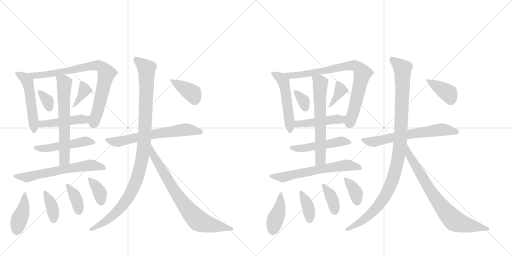
t = 0.00 s
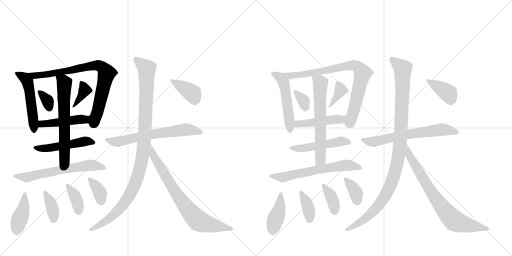
t = 4.37 s
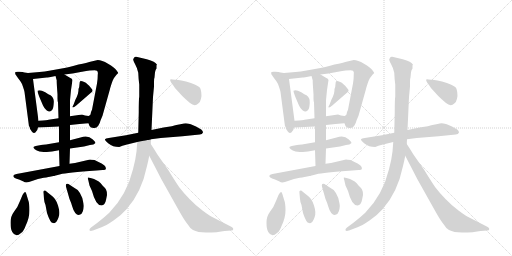
t = 8.74 s
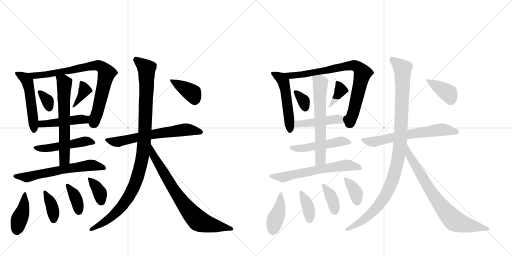
t = 13.11 s
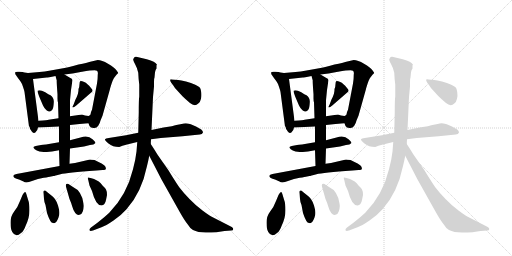
t = 17.48 s
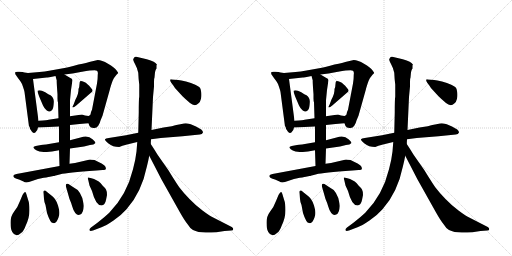
t = 21.85 s

The animated SVG that drew these frames (rendered in a browser with its animation timeline set to each time). Animation: 32 CSS @keyframes rules; one cycle of 21.85 s.

<svg version="1.1" viewBox="0 0 2048 1024" xmlns="http://www.w3.org/2000/svg">
  <g stroke="lightgray" stroke-dasharray="1,1" stroke-width="1" transform="scale(4, 4)">
    <line x1="0" y1="0" x2="256" y2="256"></line>
    <line x1="256" y1="0" x2="0" y2="256"></line>
    <line x1="128" y1="0" x2="128" y2="256"></line>
    <line x1="0" y1="128" x2="256" y2="128"></line>
    <line x1="256" y1="0" x2="512" y2="256"></line>
    <line x1="512" y1="0" x2="256" y2="256"></line>
    <line x1="384" y1="0" x2="384" y2="256"></line>
    <line x1="256" y1="128" x2="512" y2="128"></line>
  </g>
<g transform="scale(1, -1) translate(0, -850)">
   <style type="text/css">
    @keyframes keyframes0 {
      from {
       stroke: black;
       stroke-dashoffset: 511;
       stroke-width: 128;
       }
       62% {
       animation-timing-function: step-end;
       stroke: black;
       stroke-dashoffset: 0;
       stroke-width: 128;
       }
       to {
       stroke: black;
       stroke-width: 1024;
       }
       }
       #make-me-a-hanzi-animation-0 {
         animation: keyframes0 0.665853s both;
         animation-delay: 0.000000s;
         animation-timing-function: linear;
       }
    @keyframes keyframes1 {
      from {
       stroke: black;
       stroke-dashoffset: 788;
       stroke-width: 128;
       }
       72% {
       animation-timing-function: step-end;
       stroke: black;
       stroke-dashoffset: 0;
       stroke-width: 128;
       }
       to {
       stroke: black;
       stroke-width: 1024;
       }
       }
       #make-me-a-hanzi-animation-1 {
         animation: keyframes1 0.891276s both;
         animation-delay: 0.665853s;
         animation-timing-function: linear;
       }
    @keyframes keyframes2 {
      from {
       stroke: black;
       stroke-dashoffset: 337;
       stroke-width: 128;
       }
       52% {
       animation-timing-function: step-end;
       stroke: black;
       stroke-dashoffset: 0;
       stroke-width: 128;
       }
       to {
       stroke: black;
       stroke-width: 1024;
       }
       }
       #make-me-a-hanzi-animation-2 {
         animation: keyframes2 0.524251s both;
         animation-delay: 1.557129s;
         animation-timing-function: linear;
       }
    @keyframes keyframes3 {
      from {
       stroke: black;
       stroke-dashoffset: 367;
       stroke-width: 128;
       }
       54% {
       animation-timing-function: step-end;
       stroke: black;
       stroke-dashoffset: 0;
       stroke-width: 128;
       }
       to {
       stroke: black;
       stroke-width: 1024;
       }
       }
       #make-me-a-hanzi-animation-3 {
         animation: keyframes3 0.548665s both;
         animation-delay: 2.081380s;
         animation-timing-function: linear;
       }
    @keyframes keyframes4 {
      from {
       stroke: black;
       stroke-dashoffset: 451;
       stroke-width: 128;
       }
       59% {
       animation-timing-function: step-end;
       stroke: black;
       stroke-dashoffset: 0;
       stroke-width: 128;
       }
       to {
       stroke: black;
       stroke-width: 1024;
       }
       }
       #make-me-a-hanzi-animation-4 {
         animation: keyframes4 0.617025s both;
         animation-delay: 2.630046s;
         animation-timing-function: linear;
       }
    @keyframes keyframes5 {
      from {
       stroke: black;
       stroke-dashoffset: 495;
       stroke-width: 128;
       }
       62% {
       animation-timing-function: step-end;
       stroke: black;
       stroke-dashoffset: 0;
       stroke-width: 128;
       }
       to {
       stroke: black;
       stroke-width: 1024;
       }
       }
       #make-me-a-hanzi-animation-5 {
         animation: keyframes5 0.652832s both;
         animation-delay: 3.247070s;
         animation-timing-function: linear;
       }
    @keyframes keyframes6 {
      from {
       stroke: black;
       stroke-dashoffset: 623;
       stroke-width: 128;
       }
       67% {
       animation-timing-function: step-end;
       stroke: black;
       stroke-dashoffset: 0;
       stroke-width: 128;
       }
       to {
       stroke: black;
       stroke-width: 1024;
       }
       }
       #make-me-a-hanzi-animation-6 {
         animation: keyframes6 0.756999s both;
         animation-delay: 3.899902s;
         animation-timing-function: linear;
       }
    @keyframes keyframes7 {
      from {
       stroke: black;
       stroke-dashoffset: 616;
       stroke-width: 128;
       }
       67% {
       animation-timing-function: step-end;
       stroke: black;
       stroke-dashoffset: 0;
       stroke-width: 128;
       }
       to {
       stroke: black;
       stroke-width: 1024;
       }
       }
       #make-me-a-hanzi-animation-7 {
         animation: keyframes7 0.751302s both;
         animation-delay: 4.656901s;
         animation-timing-function: linear;
       }
    @keyframes keyframes8 {
      from {
       stroke: black;
       stroke-dashoffset: 407;
       stroke-width: 128;
       }
       57% {
       animation-timing-function: step-end;
       stroke: black;
       stroke-dashoffset: 0;
       stroke-width: 128;
       }
       to {
       stroke: black;
       stroke-width: 1024;
       }
       }
       #make-me-a-hanzi-animation-8 {
         animation: keyframes8 0.581217s both;
         animation-delay: 5.408203s;
         animation-timing-function: linear;
       }
    @keyframes keyframes9 {
      from {
       stroke: black;
       stroke-dashoffset: 373;
       stroke-width: 128;
       }
       55% {
       animation-timing-function: step-end;
       stroke: black;
       stroke-dashoffset: 0;
       stroke-width: 128;
       }
       to {
       stroke: black;
       stroke-width: 1024;
       }
       }
       #make-me-a-hanzi-animation-9 {
         animation: keyframes9 0.553548s both;
         animation-delay: 5.989421s;
         animation-timing-function: linear;
       }
    @keyframes keyframes10 {
      from {
       stroke: black;
       stroke-dashoffset: 370;
       stroke-width: 128;
       }
       55% {
       animation-timing-function: step-end;
       stroke: black;
       stroke-dashoffset: 0;
       stroke-width: 128;
       }
       to {
       stroke: black;
       stroke-width: 1024;
       }
       }
       #make-me-a-hanzi-animation-10 {
         animation: keyframes10 0.551107s both;
         animation-delay: 6.542969s;
         animation-timing-function: linear;
       }
    @keyframes keyframes11 {
      from {
       stroke: black;
       stroke-dashoffset: 364;
       stroke-width: 128;
       }
       54% {
       animation-timing-function: step-end;
       stroke: black;
       stroke-dashoffset: 0;
       stroke-width: 128;
       }
       to {
       stroke: black;
       stroke-width: 1024;
       }
       }
       #make-me-a-hanzi-animation-11 {
         animation: keyframes11 0.546224s both;
         animation-delay: 7.094076s;
         animation-timing-function: linear;
       }
    @keyframes keyframes12 {
      from {
       stroke: black;
       stroke-dashoffset: 638;
       stroke-width: 128;
       }
       67% {
       animation-timing-function: step-end;
       stroke: black;
       stroke-dashoffset: 0;
       stroke-width: 128;
       }
       to {
       stroke: black;
       stroke-width: 1024;
       }
       }
       #make-me-a-hanzi-animation-12 {
         animation: keyframes12 0.769206s both;
         animation-delay: 7.640299s;
         animation-timing-function: linear;
       }
    @keyframes keyframes13 {
      from {
       stroke: black;
       stroke-dashoffset: 1034;
       stroke-width: 128;
       }
       77% {
       animation-timing-function: step-end;
       stroke: black;
       stroke-dashoffset: 0;
       stroke-width: 128;
       }
       to {
       stroke: black;
       stroke-width: 1024;
       }
       }
       #make-me-a-hanzi-animation-13 {
         animation: keyframes13 1.091471s both;
         animation-delay: 8.409505s;
         animation-timing-function: linear;
       }
    @keyframes keyframes14 {
      from {
       stroke: black;
       stroke-dashoffset: 749;
       stroke-width: 128;
       }
       71% {
       animation-timing-function: step-end;
       stroke: black;
       stroke-dashoffset: 0;
       stroke-width: 128;
       }
       to {
       stroke: black;
       stroke-width: 1024;
       }
       }
       #make-me-a-hanzi-animation-14 {
         animation: keyframes14 0.859538s both;
         animation-delay: 9.500977s;
         animation-timing-function: linear;
       }
    @keyframes keyframes15 {
      from {
       stroke: black;
       stroke-dashoffset: 383;
       stroke-width: 128;
       }
       55% {
       animation-timing-function: step-end;
       stroke: black;
       stroke-dashoffset: 0;
       stroke-width: 128;
       }
       to {
       stroke: black;
       stroke-width: 1024;
       }
       }
       #make-me-a-hanzi-animation-15 {
         animation: keyframes15 0.561686s both;
         animation-delay: 10.360514s;
         animation-timing-function: linear;
       }
    @keyframes keyframes16 {
      from {
       stroke: black;
       stroke-dashoffset: 511;
       stroke-width: 128;
       }
       62% {
       animation-timing-function: step-end;
       stroke: black;
       stroke-dashoffset: 0;
       stroke-width: 128;
       }
       to {
       stroke: black;
       stroke-width: 1024;
       }
       }
       #make-me-a-hanzi-animation-16 {
         animation: keyframes16 0.665853s both;
         animation-delay: 10.922201s;
         animation-timing-function: linear;
       }
    @keyframes keyframes17 {
      from {
       stroke: black;
       stroke-dashoffset: 788;
       stroke-width: 128;
       }
       72% {
       animation-timing-function: step-end;
       stroke: black;
       stroke-dashoffset: 0;
       stroke-width: 128;
       }
       to {
       stroke: black;
       stroke-width: 1024;
       }
       }
       #make-me-a-hanzi-animation-17 {
         animation: keyframes17 0.891276s both;
         animation-delay: 11.588053s;
         animation-timing-function: linear;
       }
    @keyframes keyframes18 {
      from {
       stroke: black;
       stroke-dashoffset: 337;
       stroke-width: 128;
       }
       52% {
       animation-timing-function: step-end;
       stroke: black;
       stroke-dashoffset: 0;
       stroke-width: 128;
       }
       to {
       stroke: black;
       stroke-width: 1024;
       }
       }
       #make-me-a-hanzi-animation-18 {
         animation: keyframes18 0.524251s both;
         animation-delay: 12.479329s;
         animation-timing-function: linear;
       }
    @keyframes keyframes19 {
      from {
       stroke: black;
       stroke-dashoffset: 367;
       stroke-width: 128;
       }
       54% {
       animation-timing-function: step-end;
       stroke: black;
       stroke-dashoffset: 0;
       stroke-width: 128;
       }
       to {
       stroke: black;
       stroke-width: 1024;
       }
       }
       #make-me-a-hanzi-animation-19 {
         animation: keyframes19 0.548665s both;
         animation-delay: 13.003581s;
         animation-timing-function: linear;
       }
    @keyframes keyframes20 {
      from {
       stroke: black;
       stroke-dashoffset: 451;
       stroke-width: 128;
       }
       59% {
       animation-timing-function: step-end;
       stroke: black;
       stroke-dashoffset: 0;
       stroke-width: 128;
       }
       to {
       stroke: black;
       stroke-width: 1024;
       }
       }
       #make-me-a-hanzi-animation-20 {
         animation: keyframes20 0.617025s both;
         animation-delay: 13.552246s;
         animation-timing-function: linear;
       }
    @keyframes keyframes21 {
      from {
       stroke: black;
       stroke-dashoffset: 495;
       stroke-width: 128;
       }
       62% {
       animation-timing-function: step-end;
       stroke: black;
       stroke-dashoffset: 0;
       stroke-width: 128;
       }
       to {
       stroke: black;
       stroke-width: 1024;
       }
       }
       #make-me-a-hanzi-animation-21 {
         animation: keyframes21 0.652832s both;
         animation-delay: 14.169271s;
         animation-timing-function: linear;
       }
    @keyframes keyframes22 {
      from {
       stroke: black;
       stroke-dashoffset: 623;
       stroke-width: 128;
       }
       67% {
       animation-timing-function: step-end;
       stroke: black;
       stroke-dashoffset: 0;
       stroke-width: 128;
       }
       to {
       stroke: black;
       stroke-width: 1024;
       }
       }
       #make-me-a-hanzi-animation-22 {
         animation: keyframes22 0.756999s both;
         animation-delay: 14.822103s;
         animation-timing-function: linear;
       }
    @keyframes keyframes23 {
      from {
       stroke: black;
       stroke-dashoffset: 616;
       stroke-width: 128;
       }
       67% {
       animation-timing-function: step-end;
       stroke: black;
       stroke-dashoffset: 0;
       stroke-width: 128;
       }
       to {
       stroke: black;
       stroke-width: 1024;
       }
       }
       #make-me-a-hanzi-animation-23 {
         animation: keyframes23 0.751302s both;
         animation-delay: 15.579102s;
         animation-timing-function: linear;
       }
    @keyframes keyframes24 {
      from {
       stroke: black;
       stroke-dashoffset: 407;
       stroke-width: 128;
       }
       57% {
       animation-timing-function: step-end;
       stroke: black;
       stroke-dashoffset: 0;
       stroke-width: 128;
       }
       to {
       stroke: black;
       stroke-width: 1024;
       }
       }
       #make-me-a-hanzi-animation-24 {
         animation: keyframes24 0.581217s both;
         animation-delay: 16.330404s;
         animation-timing-function: linear;
       }
    @keyframes keyframes25 {
      from {
       stroke: black;
       stroke-dashoffset: 373;
       stroke-width: 128;
       }
       55% {
       animation-timing-function: step-end;
       stroke: black;
       stroke-dashoffset: 0;
       stroke-width: 128;
       }
       to {
       stroke: black;
       stroke-width: 1024;
       }
       }
       #make-me-a-hanzi-animation-25 {
         animation: keyframes25 0.553548s both;
         animation-delay: 16.911621s;
         animation-timing-function: linear;
       }
    @keyframes keyframes26 {
      from {
       stroke: black;
       stroke-dashoffset: 370;
       stroke-width: 128;
       }
       55% {
       animation-timing-function: step-end;
       stroke: black;
       stroke-dashoffset: 0;
       stroke-width: 128;
       }
       to {
       stroke: black;
       stroke-width: 1024;
       }
       }
       #make-me-a-hanzi-animation-26 {
         animation: keyframes26 0.551107s both;
         animation-delay: 17.465169s;
         animation-timing-function: linear;
       }
    @keyframes keyframes27 {
      from {
       stroke: black;
       stroke-dashoffset: 364;
       stroke-width: 128;
       }
       54% {
       animation-timing-function: step-end;
       stroke: black;
       stroke-dashoffset: 0;
       stroke-width: 128;
       }
       to {
       stroke: black;
       stroke-width: 1024;
       }
       }
       #make-me-a-hanzi-animation-27 {
         animation: keyframes27 0.546224s both;
         animation-delay: 18.016276s;
         animation-timing-function: linear;
       }
    @keyframes keyframes28 {
      from {
       stroke: black;
       stroke-dashoffset: 638;
       stroke-width: 128;
       }
       67% {
       animation-timing-function: step-end;
       stroke: black;
       stroke-dashoffset: 0;
       stroke-width: 128;
       }
       to {
       stroke: black;
       stroke-width: 1024;
       }
       }
       #make-me-a-hanzi-animation-28 {
         animation: keyframes28 0.769206s both;
         animation-delay: 18.562500s;
         animation-timing-function: linear;
       }
    @keyframes keyframes29 {
      from {
       stroke: black;
       stroke-dashoffset: 1034;
       stroke-width: 128;
       }
       77% {
       animation-timing-function: step-end;
       stroke: black;
       stroke-dashoffset: 0;
       stroke-width: 128;
       }
       to {
       stroke: black;
       stroke-width: 1024;
       }
       }
       #make-me-a-hanzi-animation-29 {
         animation: keyframes29 1.091471s both;
         animation-delay: 19.331706s;
         animation-timing-function: linear;
       }
    @keyframes keyframes30 {
      from {
       stroke: black;
       stroke-dashoffset: 749;
       stroke-width: 128;
       }
       71% {
       animation-timing-function: step-end;
       stroke: black;
       stroke-dashoffset: 0;
       stroke-width: 128;
       }
       to {
       stroke: black;
       stroke-width: 1024;
       }
       }
       #make-me-a-hanzi-animation-30 {
         animation: keyframes30 0.859538s both;
         animation-delay: 20.423177s;
         animation-timing-function: linear;
       }
    @keyframes keyframes31 {
      from {
       stroke: black;
       stroke-dashoffset: 383;
       stroke-width: 128;
       }
       55% {
       animation-timing-function: step-end;
       stroke: black;
       stroke-dashoffset: 0;
       stroke-width: 128;
       }
       to {
       stroke: black;
       stroke-width: 1024;
       }
       }
       #make-me-a-hanzi-animation-31 {
         animation: keyframes31 0.561686s both;
         animation-delay: 21.282715s;
         animation-timing-function: linear;
       }
</style>
<path d="M 112 558 L 98 560 Q 92 562 77 563 Q 62 564 61 561 Q 60 557 62 552 L 74 535 Q 82 526 88 514 Q 98 486 98 482 L 116 344 L 118 344 Q 118 334 128 323 Q 138 312 146 326 Q 150 330 152 340 L 154 367 L 132 534 C 129 556 129 556 112 558 Z" fill="lightgray"></path> 
<path d="M 354 357 L 358 346 Q 362 339 374 338 Q 386 336 393 347 Q 400 358 402 368 L 410 387 L 440 494 Q 440 496 444 508 Q 451 531 456 538 L 466 551 L 473 558 Q 473 559 465 570 Q 458 580 432 595 Q 407 610 391 610 Q 372 606 361 603 Q 350 599 314 592 Q 276 582 258 578 L 202 568 Q 178 564 158 562 L 112 558 C 82 555 102 531 132 534 L 187 540 Q 190 540 222 546 L 258 552 L 290 556 L 328 563 Q 384 572 388 567 Q 393 562 391 552 Q 391 532 388 516 L 368 411 Q 362 400 362 392 Q 358 387 354 386 C 345 373 345 373 354 357 Z" fill="lightgray"></path> 
<path d="M 158 489 L 150 487 Q 150 480 160 456 L 172 428 Q 178 415 186 409 Q 194 403 199 404 Q 204 404 209 411 Q 214 418 215 439 Q 217 459 202 469 Q 195 472 181 481 Q 166 489 158 489 Z" fill="lightgray"></path> 
<path d="M 302 452 L 294 431 Q 288 423 290 421 Q 293 418 305 428 L 366 481 Q 370 483 370 488 Q 372 490 364 498 Q 349 517 337 522 Q 326 527 322 526 Q 318 524 318 514 Q 318 504 314 494 Q 315 476 302 452 Z" fill="lightgray"></path> 
<path d="M 280 350 L 318 354 Q 324 355 354 357 C 384 359 384 382 354 386 L 340 388 L 328 392 L 280 385 L 234 377 L 194 371 Q 192 370 154 367 C 124 365 122 339 152 340 L 236 344 L 280 350 Z" fill="lightgray"></path> 
<path d="M 382 278 Q 382 282 370 293 Q 352 311 322 300 L 280 289 L 236 281 L 184 272 Q 170 272 164 270 L 143 266 Q 136 264 134 262 Q 132 259 139 253 Q 146 247 158 244 Q 177 242 187 242 L 208 244 L 236 249 L 280 256 L 336 264 L 360 270 Q 376 270 382 278 Z" fill="lightgray"></path> 
<path d="M 280 289 L 280 350 L 280 385 L 280 449 L 284 490 L 290 530 Q 290 535 278 540 L 258 552 C 232 567 214 575 222 546 L 227 528 Q 226 527 230 473 L 230 456 Q 230 446 232 440 L 234 377 L 236 344 L 236 281 L 236 249 L 238 186 C 239 156 277 165 278 195 L 280 256 L 280 289 Z" fill="lightgray"></path> 
<path d="M 238 186 L 66 154 Q 54 152 54 148 Q 49 140 76 132 L 94 124 Q 104 116 128 126 Q 152 135 175 139 Q 197 142 204 144 L 214 146 Q 217 146 242 153 Q 266 159 386 168 L 410 170 Q 431 168 420 186 Q 414 194 378 210 Q 364 212 360 212 L 300 198 L 278 195 L 238 186 Z" fill="lightgray"></path> 
<path d="M 90 70 L 80 46 Q 71 21 56 3 Q 42 -15 42 -41 Q 42 -67 49 -78 Q 63 -102 84 -82 Q 95 -75 103 -52 Q 118 -20 118 9 Q 118 37 112 52 L 106 72 Q 104 80 102 81 Q 98 84 90 70 Z" fill="lightgray"></path> 
<path d="M 174 76 L 176 54 Q 176 46 182 30 L 188 -2 Q 201 -42 212 -42 Q 218 -44 222 -40 Q 227 -37 234 -20 Q 242 -3 232 28 Q 223 58 202 71 L 187 83 Q 180 91 176 87 Q 172 86 174 76 Z" fill="lightgray"></path> 
<path d="M 264 103 L 278 54 Q 284 41 289 24 Q 294 6 301 -2 Q 308 -10 314 -10 Q 330 -10 334 15 Q 336 30 334 36 Q 327 86 292 102 L 274 114 Q 269 117 265 114 Q 262 110 264 103 Z" fill="lightgray"></path> 
<path d="M 376 134 L 362 138 Q 352 142 351 139 Q 351 136 353 130 L 358 108 L 368 86 Q 383 28 406 28 Q 420 29 424 50 L 428 70 Q 428 85 424 92 Q 420 99 410 108 Q 403 119 395 124 Q 390 128 376 134 Z" fill="lightgray"></path> 
<path d="M 812 320 Q 812 326 805 332 L 784 344 L 763 353 Q 746 357 743 357 Q 740 357 716 352 Q 693 347 687 345 L 654 340 L 606 330 L 553 319 L 504 309 L 435 298 Q 422 297 420 293 Q 418 289 434 276 Q 451 262 477 262 Q 487 267 508 272 L 549 282 L 604 293 L 643 298 L 730 305 L 799 312 Q 809 312 812 320 Z" fill="lightgray"></path> 
<path d="M 606 330 L 612 462 L 616 504 L 616 522 Q 616 537 618 540 L 620 561 Q 622 571 626 576 L 626 589 L 628 591 Q 622 604 587 613 L 545 623 Q 538 624 536 618 Q 532 614 533 610 Q 534 605 541 592 Q 549 578 553 559 Q 554 533 557 512 L 557 464 Q 555 453 555 400 L 553 319 L 549 282 L 546 244 Q 542 209 532 173 Q 507 70 437 -1 Q 419 -18 391 -40 L 364 -60 Q 356 -66 358 -71 Q 360 -76 372 -72 L 406 -59 Q 422 -54 454 -32 Q 486 -10 506 13 Q 566 79 588 186 Q 593 206 597 227 L 603 274 L 604 293 L 606 330 Z" fill="lightgray"></path> 
<path d="M 597 227 L 645 134 L 719 2 Q 738 -32 752 -49 Q 762 -66 772 -70 Q 793 -81 829 -80 Q 866 -79 872 -78 L 898 -74 L 925 -72 Q 933 -72 933 -66 Q 933 -61 927 -58 L 845 -16 Q 837 -12 810 8 Q 784 27 758 54 Q 732 81 717 101 Q 703 121 673 170 L 631 230 Q 617 253 603 274 C 587 299 583 254 597 227 Z" fill="lightgray"></path> 
<path d="M 685 519 L 694 507 Q 698 499 708 489 L 730 465 Q 741 454 760 438 Q 779 422 793 436 Q 801 441 804 455 Q 807 468 805 481 Q 803 494 800 499 Q 797 504 781 511 Q 765 518 744 524 Q 723 530 713 530 L 690 532 Q 683 534 681 532 Q 679 529 685 519 Z" fill="lightgray"></path> 
<path d="M 1136 558 L 1122 560 Q 1116 562 1101 563 Q 1086 564 1085 561 Q 1084 557 1086 552 L 1098 535 Q 1106 526 1112 514 Q 1122 486 1122 482 L 1140 344 L 1142 344 Q 1142 334 1152 323 Q 1162 312 1170 326 Q 1174 330 1176 340 L 1178 367 L 1156 534 C 1153 556 1153 556 1136 558 Z" fill="lightgray"></path> 
<path d="M 1378 357 L 1382 346 Q 1386 339 1398 338 Q 1410 336 1417 347 Q 1424 358 1426 368 L 1434 387 L 1464 494 Q 1464 496 1468 508 Q 1475 531 1480 538 L 1490 551 L 1497 558 Q 1497 559 1489 570 Q 1482 580 1456 595 Q 1431 610 1415 610 Q 1396 606 1385 603 Q 1374 599 1338 592 Q 1300 582 1282 578 L 1226 568 Q 1202 564 1182 562 L 1136 558 C 1106 555 1126 531 1156 534 L 1211 540 Q 1214 540 1246 546 L 1282 552 L 1314 556 L 1352 563 Q 1408 572 1412 567 Q 1417 562 1415 552 Q 1415 532 1412 516 L 1392 411 Q 1386 400 1386 392 Q 1382 387 1378 386 C 1369 373 1369 373 1378 357 Z" fill="lightgray"></path> 
<path d="M 1182 489 L 1174 487 Q 1174 480 1184 456 L 1196 428 Q 1202 415 1210 409 Q 1218 403 1223 404 Q 1228 404 1233 411 Q 1238 418 1239 439 Q 1241 459 1226 469 Q 1219 472 1205 481 Q 1190 489 1182 489 Z" fill="lightgray"></path> 
<path d="M 1326 452 L 1318 431 Q 1312 423 1314 421 Q 1317 418 1329 428 L 1390 481 Q 1394 483 1394 488 Q 1396 490 1388 498 Q 1373 517 1361 522 Q 1350 527 1346 526 Q 1342 524 1342 514 Q 1342 504 1338 494 Q 1339 476 1326 452 Z" fill="lightgray"></path> 
<path d="M 1304 350 L 1342 354 Q 1348 355 1378 357 C 1408 359 1408 382 1378 386 L 1364 388 L 1352 392 L 1304 385 L 1258 377 L 1218 371 Q 1216 370 1178 367 C 1148 365 1146 339 1176 340 L 1260 344 L 1304 350 Z" fill="lightgray"></path> 
<path d="M 1406 278 Q 1406 282 1394 293 Q 1376 311 1346 300 L 1304 289 L 1260 281 L 1208 272 Q 1194 272 1188 270 L 1167 266 Q 1160 264 1158 262 Q 1156 259 1163 253 Q 1170 247 1182 244 Q 1201 242 1211 242 L 1232 244 L 1260 249 L 1304 256 L 1360 264 L 1384 270 Q 1400 270 1406 278 Z" fill="lightgray"></path> 
<path d="M 1304 289 L 1304 350 L 1304 385 L 1304 449 L 1308 490 L 1314 530 Q 1314 535 1302 540 L 1282 552 C 1256 567 1238 575 1246 546 L 1251 528 Q 1250 527 1254 473 L 1254 456 Q 1254 446 1256 440 L 1258 377 L 1260 344 L 1260 281 L 1260 249 L 1262 186 C 1263 156 1301 165 1302 195 L 1304 256 L 1304 289 Z" fill="lightgray"></path> 
<path d="M 1262 186 L 1090 154 Q 1078 152 1078 148 Q 1073 140 1100 132 L 1118 124 Q 1128 116 1152 126 Q 1176 135 1199 139 Q 1221 142 1228 144 L 1238 146 Q 1241 146 1266 153 Q 1290 159 1410 168 L 1434 170 Q 1455 168 1444 186 Q 1438 194 1402 210 Q 1388 212 1384 212 L 1324 198 L 1302 195 L 1262 186 Z" fill="lightgray"></path> 
<path d="M 1114 70 L 1104 46 Q 1095 21 1080 3 Q 1066 -15 1066 -41 Q 1066 -67 1073 -78 Q 1087 -102 1108 -82 Q 1119 -75 1127 -52 Q 1142 -20 1142 9 Q 1142 37 1136 52 L 1130 72 Q 1128 80 1126 81 Q 1122 84 1114 70 Z" fill="lightgray"></path> 
<path d="M 1198 76 L 1200 54 Q 1200 46 1206 30 L 1212 -2 Q 1225 -42 1236 -42 Q 1242 -44 1246 -40 Q 1251 -37 1258 -20 Q 1266 -3 1256 28 Q 1247 58 1226 71 L 1211 83 Q 1204 91 1200 87 Q 1196 86 1198 76 Z" fill="lightgray"></path> 
<path d="M 1288 103 L 1302 54 Q 1308 41 1313 24 Q 1318 6 1325 -2 Q 1332 -10 1338 -10 Q 1354 -10 1358 15 Q 1360 30 1358 36 Q 1351 86 1316 102 L 1298 114 Q 1293 117 1289 114 Q 1286 110 1288 103 Z" fill="lightgray"></path> 
<path d="M 1400 134 L 1386 138 Q 1376 142 1375 139 Q 1375 136 1377 130 L 1382 108 L 1392 86 Q 1407 28 1430 28 Q 1444 29 1448 50 L 1452 70 Q 1452 85 1448 92 Q 1444 99 1434 108 Q 1427 119 1419 124 Q 1414 128 1400 134 Z" fill="lightgray"></path> 
<path d="M 1836 320 Q 1836 326 1829 332 L 1808 344 L 1787 353 Q 1770 357 1767 357 Q 1764 357 1740 352 Q 1717 347 1711 345 L 1678 340 L 1630 330 L 1577 319 L 1528 309 L 1459 298 Q 1446 297 1444 293 Q 1442 289 1458 276 Q 1475 262 1501 262 Q 1511 267 1532 272 L 1573 282 L 1628 293 L 1667 298 L 1754 305 L 1823 312 Q 1833 312 1836 320 Z" fill="lightgray"></path> 
<path d="M 1630 330 L 1636 462 L 1640 504 L 1640 522 Q 1640 537 1642 540 L 1644 561 Q 1646 571 1650 576 L 1650 589 L 1652 591 Q 1646 604 1611 613 L 1569 623 Q 1562 624 1560 618 Q 1556 614 1557 610 Q 1558 605 1565 592 Q 1573 578 1577 559 Q 1578 533 1581 512 L 1581 464 Q 1579 453 1579 400 L 1577 319 L 1573 282 L 1570 244 Q 1566 209 1556 173 Q 1531 70 1461 -1 Q 1443 -18 1415 -40 L 1388 -60 Q 1380 -66 1382 -71 Q 1384 -76 1396 -72 L 1430 -59 Q 1446 -54 1478 -32 Q 1510 -10 1530 13 Q 1590 79 1612 186 Q 1617 206 1621 227 L 1627 274 L 1628 293 L 1630 330 Z" fill="lightgray"></path> 
<path d="M 1621 227 L 1669 134 L 1743 2 Q 1762 -32 1776 -49 Q 1786 -66 1796 -70 Q 1817 -81 1853 -80 Q 1890 -79 1896 -78 L 1922 -74 L 1949 -72 Q 1957 -72 1957 -66 Q 1957 -61 1951 -58 L 1869 -16 Q 1861 -12 1834 8 Q 1808 27 1782 54 Q 1756 81 1741 101 Q 1727 121 1697 170 L 1655 230 Q 1641 253 1627 274 C 1611 299 1607 254 1621 227 Z" fill="lightgray"></path> 
<path d="M 1709 519 L 1718 507 Q 1722 499 1732 489 L 1754 465 Q 1765 454 1784 438 Q 1803 422 1817 436 Q 1825 441 1828 455 Q 1831 468 1829 481 Q 1827 494 1824 499 Q 1821 504 1805 511 Q 1789 518 1768 524 Q 1747 530 1737 530 L 1714 532 Q 1707 534 1705 532 Q 1703 529 1709 519 Z" fill="lightgray"></path> 
      <clipPath id="make-me-a-hanzi-clip-0">
      <path d="M 112 558 L 98 560 Q 92 562 77 563 Q 62 564 61 561 Q 60 557 62 552 L 74 535 Q 82 526 88 514 Q 98 486 98 482 L 116 344 L 118 344 Q 118 334 128 323 Q 138 312 146 326 Q 150 330 152 340 L 154 367 L 132 534 C 129 556 129 556 112 558 Z" fill="lightgray"></path>
      </clipPath>
      <path clip-path="url(#make-me-a-hanzi-clip-0)" d="M 65 557 L 101 537 L 110 523 L 136 328 " fill="none" id="make-me-a-hanzi-animation-0" stroke-dasharray="383 766" stroke-linecap="round"></path>

      <clipPath id="make-me-a-hanzi-clip-1">
      <path d="M 354 357 L 358 346 Q 362 339 374 338 Q 386 336 393 347 Q 400 358 402 368 L 410 387 L 440 494 Q 440 496 444 508 Q 451 531 456 538 L 466 551 L 473 558 Q 473 559 465 570 Q 458 580 432 595 Q 407 610 391 610 Q 372 606 361 603 Q 350 599 314 592 Q 276 582 258 578 L 202 568 Q 178 564 158 562 L 112 558 C 82 555 102 531 132 534 L 187 540 Q 190 540 222 546 L 258 552 L 290 556 L 328 563 Q 384 572 388 567 Q 393 562 391 552 Q 391 532 388 516 L 368 411 Q 362 400 362 392 Q 358 387 354 386 C 345 373 345 373 354 357 Z" fill="lightgray"></path>
      </clipPath>
      <path clip-path="url(#make-me-a-hanzi-clip-1)" d="M 120 555 L 138 547 L 372 587 L 402 585 L 426 557 L 377 355 " fill="none" id="make-me-a-hanzi-animation-1" stroke-dasharray="660 1320" stroke-linecap="round"></path>

      <clipPath id="make-me-a-hanzi-clip-2">
      <path d="M 158 489 L 150 487 Q 150 480 160 456 L 172 428 Q 178 415 186 409 Q 194 403 199 404 Q 204 404 209 411 Q 214 418 215 439 Q 217 459 202 469 Q 195 472 181 481 Q 166 489 158 489 Z" fill="lightgray"></path>
      </clipPath>
      <path clip-path="url(#make-me-a-hanzi-clip-2)" d="M 155 484 L 190 448 L 197 418 " fill="none" id="make-me-a-hanzi-animation-2" stroke-dasharray="209 418" stroke-linecap="round"></path>

      <clipPath id="make-me-a-hanzi-clip-3">
      <path d="M 302 452 L 294 431 Q 288 423 290 421 Q 293 418 305 428 L 366 481 Q 370 483 370 488 Q 372 490 364 498 Q 349 517 337 522 Q 326 527 322 526 Q 318 524 318 514 Q 318 504 314 494 Q 315 476 302 452 Z" fill="lightgray"></path>
      </clipPath>
      <path clip-path="url(#make-me-a-hanzi-clip-3)" d="M 328 517 L 339 490 L 299 427 L 292 426 " fill="none" id="make-me-a-hanzi-animation-3" stroke-dasharray="239 478" stroke-linecap="round"></path>

      <clipPath id="make-me-a-hanzi-clip-4">
      <path d="M 280 350 L 318 354 Q 324 355 354 357 C 384 359 384 382 354 386 L 340 388 L 328 392 L 280 385 L 234 377 L 194 371 Q 192 370 154 367 C 124 365 122 339 152 340 L 236 344 L 280 350 Z" fill="lightgray"></path>
      </clipPath>
      <path clip-path="url(#make-me-a-hanzi-clip-4)" d="M 159 346 L 168 356 L 325 374 L 338 372 L 345 364 " fill="none" id="make-me-a-hanzi-animation-4" stroke-dasharray="323 646" stroke-linecap="round"></path>

      <clipPath id="make-me-a-hanzi-clip-5">
      <path d="M 382 278 Q 382 282 370 293 Q 352 311 322 300 L 280 289 L 236 281 L 184 272 Q 170 272 164 270 L 143 266 Q 136 264 134 262 Q 132 259 139 253 Q 146 247 158 244 Q 177 242 187 242 L 208 244 L 236 249 L 280 256 L 336 264 L 360 270 Q 376 270 382 278 Z" fill="lightgray"></path>
      </clipPath>
      <path clip-path="url(#make-me-a-hanzi-clip-5)" d="M 140 260 L 212 260 L 343 286 L 375 278 " fill="none" id="make-me-a-hanzi-animation-5" stroke-dasharray="367 734" stroke-linecap="round"></path>

      <clipPath id="make-me-a-hanzi-clip-6">
      <path d="M 280 289 L 280 350 L 280 385 L 280 449 L 284 490 L 290 530 Q 290 535 278 540 L 258 552 C 232 567 214 575 222 546 L 227 528 Q 226 527 230 473 L 230 456 Q 230 446 232 440 L 234 377 L 236 344 L 236 281 L 236 249 L 238 186 C 239 156 277 165 278 195 L 280 256 L 280 289 Z" fill="lightgray"></path>
      </clipPath>
      <path clip-path="url(#make-me-a-hanzi-clip-6)" d="M 229 543 L 253 525 L 258 514 L 259 219 L 243 194 " fill="none" id="make-me-a-hanzi-animation-6" stroke-dasharray="495 990" stroke-linecap="round"></path>

      <clipPath id="make-me-a-hanzi-clip-7">
      <path d="M 238 186 L 66 154 Q 54 152 54 148 Q 49 140 76 132 L 94 124 Q 104 116 128 126 Q 152 135 175 139 Q 197 142 204 144 L 214 146 Q 217 146 242 153 Q 266 159 386 168 L 410 170 Q 431 168 420 186 Q 414 194 378 210 Q 364 212 360 212 L 300 198 L 278 195 L 238 186 Z" fill="lightgray"></path>
      </clipPath>
      <path clip-path="url(#make-me-a-hanzi-clip-7)" d="M 62 147 L 69 142 L 115 142 L 248 172 L 357 189 L 415 178 " fill="none" id="make-me-a-hanzi-animation-7" stroke-dasharray="488 976" stroke-linecap="round"></path>

      <clipPath id="make-me-a-hanzi-clip-8">
      <path d="M 90 70 L 80 46 Q 71 21 56 3 Q 42 -15 42 -41 Q 42 -67 49 -78 Q 63 -102 84 -82 Q 95 -75 103 -52 Q 118 -20 118 9 Q 118 37 112 52 L 106 72 Q 104 80 102 81 Q 98 84 90 70 Z" fill="lightgray"></path>
      </clipPath>
      <path clip-path="url(#make-me-a-hanzi-clip-8)" d="M 101 75 L 94 17 L 67 -72 " fill="none" id="make-me-a-hanzi-animation-8" stroke-dasharray="279 558" stroke-linecap="round"></path>

      <clipPath id="make-me-a-hanzi-clip-9">
      <path d="M 174 76 L 176 54 Q 176 46 182 30 L 188 -2 Q 201 -42 212 -42 Q 218 -44 222 -40 Q 227 -37 234 -20 Q 242 -3 232 28 Q 223 58 202 71 L 187 83 Q 180 91 176 87 Q 172 86 174 76 Z" fill="lightgray"></path>
      </clipPath>
      <path clip-path="url(#make-me-a-hanzi-clip-9)" d="M 180 81 L 211 15 L 215 -29 " fill="none" id="make-me-a-hanzi-animation-9" stroke-dasharray="245 490" stroke-linecap="round"></path>

      <clipPath id="make-me-a-hanzi-clip-10">
      <path d="M 264 103 L 278 54 Q 284 41 289 24 Q 294 6 301 -2 Q 308 -10 314 -10 Q 330 -10 334 15 Q 336 30 334 36 Q 327 86 292 102 L 274 114 Q 269 117 265 114 Q 262 110 264 103 Z" fill="lightgray"></path>
      </clipPath>
      <path clip-path="url(#make-me-a-hanzi-clip-10)" d="M 270 108 L 305 54 L 315 5 " fill="none" id="make-me-a-hanzi-animation-10" stroke-dasharray="242 484" stroke-linecap="round"></path>

      <clipPath id="make-me-a-hanzi-clip-11">
      <path d="M 376 134 L 362 138 Q 352 142 351 139 Q 351 136 353 130 L 358 108 L 368 86 Q 383 28 406 28 Q 420 29 424 50 L 428 70 Q 428 85 424 92 Q 420 99 410 108 Q 403 119 395 124 Q 390 128 376 134 Z" fill="lightgray"></path>
      </clipPath>
      <path clip-path="url(#make-me-a-hanzi-clip-11)" d="M 356 135 L 385 104 L 399 79 L 405 43 " fill="none" id="make-me-a-hanzi-animation-11" stroke-dasharray="236 472" stroke-linecap="round"></path>

      <clipPath id="make-me-a-hanzi-clip-12">
      <path d="M 812 320 Q 812 326 805 332 L 784 344 L 763 353 Q 746 357 743 357 Q 740 357 716 352 Q 693 347 687 345 L 654 340 L 606 330 L 553 319 L 504 309 L 435 298 Q 422 297 420 293 Q 418 289 434 276 Q 451 262 477 262 Q 487 267 508 272 L 549 282 L 604 293 L 643 298 L 730 305 L 799 312 Q 809 312 812 320 Z" fill="lightgray"></path>
      </clipPath>
      <path clip-path="url(#make-me-a-hanzi-clip-12)" d="M 428 293 L 434 287 L 471 283 L 603 312 L 730 331 L 802 322 " fill="none" id="make-me-a-hanzi-animation-12" stroke-dasharray="510 1020" stroke-linecap="round"></path>

      <clipPath id="make-me-a-hanzi-clip-13">
      <path d="M 606 330 L 612 462 L 616 504 L 616 522 Q 616 537 618 540 L 620 561 Q 622 571 626 576 L 626 589 L 628 591 Q 622 604 587 613 L 545 623 Q 538 624 536 618 Q 532 614 533 610 Q 534 605 541 592 Q 549 578 553 559 Q 554 533 557 512 L 557 464 Q 555 453 555 400 L 553 319 L 549 282 L 546 244 Q 542 209 532 173 Q 507 70 437 -1 Q 419 -18 391 -40 L 364 -60 Q 356 -66 358 -71 Q 360 -76 372 -72 L 406 -59 Q 422 -54 454 -32 Q 486 -10 506 13 Q 566 79 588 186 Q 593 206 597 227 L 603 274 L 604 293 L 606 330 Z" fill="lightgray"></path>
      </clipPath>
      <path clip-path="url(#make-me-a-hanzi-clip-13)" d="M 545 610 L 586 574 L 587 559 L 576 270 L 558 166 L 531 93 L 495 33 L 438 -24 L 365 -68 " fill="none" id="make-me-a-hanzi-animation-13" stroke-dasharray="906 1812" stroke-linecap="round"></path>

      <clipPath id="make-me-a-hanzi-clip-14">
      <path d="M 597 227 L 645 134 L 719 2 Q 738 -32 752 -49 Q 762 -66 772 -70 Q 793 -81 829 -80 Q 866 -79 872 -78 L 898 -74 L 925 -72 Q 933 -72 933 -66 Q 933 -61 927 -58 L 845 -16 Q 837 -12 810 8 Q 784 27 758 54 Q 732 81 717 101 Q 703 121 673 170 L 631 230 Q 617 253 603 274 C 587 299 583 254 597 227 Z" fill="lightgray"></path>
      </clipPath>
      <path clip-path="url(#make-me-a-hanzi-clip-14)" d="M 603 266 L 614 227 L 690 99 L 772 -12 L 810 -40 L 926 -65 " fill="none" id="make-me-a-hanzi-animation-14" stroke-dasharray="621 1242" stroke-linecap="round"></path>

      <clipPath id="make-me-a-hanzi-clip-15">
      <path d="M 685 519 L 694 507 Q 698 499 708 489 L 730 465 Q 741 454 760 438 Q 779 422 793 436 Q 801 441 804 455 Q 807 468 805 481 Q 803 494 800 499 Q 797 504 781 511 Q 765 518 744 524 Q 723 530 713 530 L 690 532 Q 683 534 681 532 Q 679 529 685 519 Z" fill="lightgray"></path>
      </clipPath>
      <path clip-path="url(#make-me-a-hanzi-clip-15)" d="M 686 526 L 769 477 L 779 448 " fill="none" id="make-me-a-hanzi-animation-15" stroke-dasharray="255 510" stroke-linecap="round"></path>

      <clipPath id="make-me-a-hanzi-clip-16">
      <path d="M 1136 558 L 1122 560 Q 1116 562 1101 563 Q 1086 564 1085 561 Q 1084 557 1086 552 L 1098 535 Q 1106 526 1112 514 Q 1122 486 1122 482 L 1140 344 L 1142 344 Q 1142 334 1152 323 Q 1162 312 1170 326 Q 1174 330 1176 340 L 1178 367 L 1156 534 C 1153 556 1153 556 1136 558 Z" fill="lightgray"></path>
      </clipPath>
      <path clip-path="url(#make-me-a-hanzi-clip-16)" d="M 1089 557 L 1125 537 L 1134 523 L 1160 328 " fill="none" id="make-me-a-hanzi-animation-16" stroke-dasharray="383 766" stroke-linecap="round"></path>

      <clipPath id="make-me-a-hanzi-clip-17">
      <path d="M 1378 357 L 1382 346 Q 1386 339 1398 338 Q 1410 336 1417 347 Q 1424 358 1426 368 L 1434 387 L 1464 494 Q 1464 496 1468 508 Q 1475 531 1480 538 L 1490 551 L 1497 558 Q 1497 559 1489 570 Q 1482 580 1456 595 Q 1431 610 1415 610 Q 1396 606 1385 603 Q 1374 599 1338 592 Q 1300 582 1282 578 L 1226 568 Q 1202 564 1182 562 L 1136 558 C 1106 555 1126 531 1156 534 L 1211 540 Q 1214 540 1246 546 L 1282 552 L 1314 556 L 1352 563 Q 1408 572 1412 567 Q 1417 562 1415 552 Q 1415 532 1412 516 L 1392 411 Q 1386 400 1386 392 Q 1382 387 1378 386 C 1369 373 1369 373 1378 357 Z" fill="lightgray"></path>
      </clipPath>
      <path clip-path="url(#make-me-a-hanzi-clip-17)" d="M 1144 555 L 1162 547 L 1396 587 L 1426 585 L 1450 557 L 1401 355 " fill="none" id="make-me-a-hanzi-animation-17" stroke-dasharray="660 1320" stroke-linecap="round"></path>

      <clipPath id="make-me-a-hanzi-clip-18">
      <path d="M 1182 489 L 1174 487 Q 1174 480 1184 456 L 1196 428 Q 1202 415 1210 409 Q 1218 403 1223 404 Q 1228 404 1233 411 Q 1238 418 1239 439 Q 1241 459 1226 469 Q 1219 472 1205 481 Q 1190 489 1182 489 Z" fill="lightgray"></path>
      </clipPath>
      <path clip-path="url(#make-me-a-hanzi-clip-18)" d="M 1179 484 L 1214 448 L 1221 418 " fill="none" id="make-me-a-hanzi-animation-18" stroke-dasharray="209 418" stroke-linecap="round"></path>

      <clipPath id="make-me-a-hanzi-clip-19">
      <path d="M 1326 452 L 1318 431 Q 1312 423 1314 421 Q 1317 418 1329 428 L 1390 481 Q 1394 483 1394 488 Q 1396 490 1388 498 Q 1373 517 1361 522 Q 1350 527 1346 526 Q 1342 524 1342 514 Q 1342 504 1338 494 Q 1339 476 1326 452 Z" fill="lightgray"></path>
      </clipPath>
      <path clip-path="url(#make-me-a-hanzi-clip-19)" d="M 1352 517 L 1363 490 L 1323 427 L 1316 426 " fill="none" id="make-me-a-hanzi-animation-19" stroke-dasharray="239 478" stroke-linecap="round"></path>

      <clipPath id="make-me-a-hanzi-clip-20">
      <path d="M 1304 350 L 1342 354 Q 1348 355 1378 357 C 1408 359 1408 382 1378 386 L 1364 388 L 1352 392 L 1304 385 L 1258 377 L 1218 371 Q 1216 370 1178 367 C 1148 365 1146 339 1176 340 L 1260 344 L 1304 350 Z" fill="lightgray"></path>
      </clipPath>
      <path clip-path="url(#make-me-a-hanzi-clip-20)" d="M 1183 346 L 1192 356 L 1349 374 L 1362 372 L 1369 364 " fill="none" id="make-me-a-hanzi-animation-20" stroke-dasharray="323 646" stroke-linecap="round"></path>

      <clipPath id="make-me-a-hanzi-clip-21">
      <path d="M 1406 278 Q 1406 282 1394 293 Q 1376 311 1346 300 L 1304 289 L 1260 281 L 1208 272 Q 1194 272 1188 270 L 1167 266 Q 1160 264 1158 262 Q 1156 259 1163 253 Q 1170 247 1182 244 Q 1201 242 1211 242 L 1232 244 L 1260 249 L 1304 256 L 1360 264 L 1384 270 Q 1400 270 1406 278 Z" fill="lightgray"></path>
      </clipPath>
      <path clip-path="url(#make-me-a-hanzi-clip-21)" d="M 1164 260 L 1236 260 L 1367 286 L 1399 278 " fill="none" id="make-me-a-hanzi-animation-21" stroke-dasharray="367 734" stroke-linecap="round"></path>

      <clipPath id="make-me-a-hanzi-clip-22">
      <path d="M 1304 289 L 1304 350 L 1304 385 L 1304 449 L 1308 490 L 1314 530 Q 1314 535 1302 540 L 1282 552 C 1256 567 1238 575 1246 546 L 1251 528 Q 1250 527 1254 473 L 1254 456 Q 1254 446 1256 440 L 1258 377 L 1260 344 L 1260 281 L 1260 249 L 1262 186 C 1263 156 1301 165 1302 195 L 1304 256 L 1304 289 Z" fill="lightgray"></path>
      </clipPath>
      <path clip-path="url(#make-me-a-hanzi-clip-22)" d="M 1253 543 L 1277 525 L 1282 514 L 1283 219 L 1267 194 " fill="none" id="make-me-a-hanzi-animation-22" stroke-dasharray="495 990" stroke-linecap="round"></path>

      <clipPath id="make-me-a-hanzi-clip-23">
      <path d="M 1262 186 L 1090 154 Q 1078 152 1078 148 Q 1073 140 1100 132 L 1118 124 Q 1128 116 1152 126 Q 1176 135 1199 139 Q 1221 142 1228 144 L 1238 146 Q 1241 146 1266 153 Q 1290 159 1410 168 L 1434 170 Q 1455 168 1444 186 Q 1438 194 1402 210 Q 1388 212 1384 212 L 1324 198 L 1302 195 L 1262 186 Z" fill="lightgray"></path>
      </clipPath>
      <path clip-path="url(#make-me-a-hanzi-clip-23)" d="M 1086 147 L 1093 142 L 1139 142 L 1272 172 L 1381 189 L 1439 178 " fill="none" id="make-me-a-hanzi-animation-23" stroke-dasharray="488 976" stroke-linecap="round"></path>

      <clipPath id="make-me-a-hanzi-clip-24">
      <path d="M 1114 70 L 1104 46 Q 1095 21 1080 3 Q 1066 -15 1066 -41 Q 1066 -67 1073 -78 Q 1087 -102 1108 -82 Q 1119 -75 1127 -52 Q 1142 -20 1142 9 Q 1142 37 1136 52 L 1130 72 Q 1128 80 1126 81 Q 1122 84 1114 70 Z" fill="lightgray"></path>
      </clipPath>
      <path clip-path="url(#make-me-a-hanzi-clip-24)" d="M 1125 75 L 1118 17 L 1091 -72 " fill="none" id="make-me-a-hanzi-animation-24" stroke-dasharray="279 558" stroke-linecap="round"></path>

      <clipPath id="make-me-a-hanzi-clip-25">
      <path d="M 1198 76 L 1200 54 Q 1200 46 1206 30 L 1212 -2 Q 1225 -42 1236 -42 Q 1242 -44 1246 -40 Q 1251 -37 1258 -20 Q 1266 -3 1256 28 Q 1247 58 1226 71 L 1211 83 Q 1204 91 1200 87 Q 1196 86 1198 76 Z" fill="lightgray"></path>
      </clipPath>
      <path clip-path="url(#make-me-a-hanzi-clip-25)" d="M 1204 81 L 1235 15 L 1239 -29 " fill="none" id="make-me-a-hanzi-animation-25" stroke-dasharray="245 490" stroke-linecap="round"></path>

      <clipPath id="make-me-a-hanzi-clip-26">
      <path d="M 1288 103 L 1302 54 Q 1308 41 1313 24 Q 1318 6 1325 -2 Q 1332 -10 1338 -10 Q 1354 -10 1358 15 Q 1360 30 1358 36 Q 1351 86 1316 102 L 1298 114 Q 1293 117 1289 114 Q 1286 110 1288 103 Z" fill="lightgray"></path>
      </clipPath>
      <path clip-path="url(#make-me-a-hanzi-clip-26)" d="M 1294 108 L 1329 54 L 1339 5 " fill="none" id="make-me-a-hanzi-animation-26" stroke-dasharray="242 484" stroke-linecap="round"></path>

      <clipPath id="make-me-a-hanzi-clip-27">
      <path d="M 1400 134 L 1386 138 Q 1376 142 1375 139 Q 1375 136 1377 130 L 1382 108 L 1392 86 Q 1407 28 1430 28 Q 1444 29 1448 50 L 1452 70 Q 1452 85 1448 92 Q 1444 99 1434 108 Q 1427 119 1419 124 Q 1414 128 1400 134 Z" fill="lightgray"></path>
      </clipPath>
      <path clip-path="url(#make-me-a-hanzi-clip-27)" d="M 1380 135 L 1409 104 L 1423 79 L 1429 43 " fill="none" id="make-me-a-hanzi-animation-27" stroke-dasharray="236 472" stroke-linecap="round"></path>

      <clipPath id="make-me-a-hanzi-clip-28">
      <path d="M 1836 320 Q 1836 326 1829 332 L 1808 344 L 1787 353 Q 1770 357 1767 357 Q 1764 357 1740 352 Q 1717 347 1711 345 L 1678 340 L 1630 330 L 1577 319 L 1528 309 L 1459 298 Q 1446 297 1444 293 Q 1442 289 1458 276 Q 1475 262 1501 262 Q 1511 267 1532 272 L 1573 282 L 1628 293 L 1667 298 L 1754 305 L 1823 312 Q 1833 312 1836 320 Z" fill="lightgray"></path>
      </clipPath>
      <path clip-path="url(#make-me-a-hanzi-clip-28)" d="M 1452 293 L 1458 287 L 1495 283 L 1627 312 L 1754 331 L 1826 322 " fill="none" id="make-me-a-hanzi-animation-28" stroke-dasharray="510 1020" stroke-linecap="round"></path>

      <clipPath id="make-me-a-hanzi-clip-29">
      <path d="M 1630 330 L 1636 462 L 1640 504 L 1640 522 Q 1640 537 1642 540 L 1644 561 Q 1646 571 1650 576 L 1650 589 L 1652 591 Q 1646 604 1611 613 L 1569 623 Q 1562 624 1560 618 Q 1556 614 1557 610 Q 1558 605 1565 592 Q 1573 578 1577 559 Q 1578 533 1581 512 L 1581 464 Q 1579 453 1579 400 L 1577 319 L 1573 282 L 1570 244 Q 1566 209 1556 173 Q 1531 70 1461 -1 Q 1443 -18 1415 -40 L 1388 -60 Q 1380 -66 1382 -71 Q 1384 -76 1396 -72 L 1430 -59 Q 1446 -54 1478 -32 Q 1510 -10 1530 13 Q 1590 79 1612 186 Q 1617 206 1621 227 L 1627 274 L 1628 293 L 1630 330 Z" fill="lightgray"></path>
      </clipPath>
      <path clip-path="url(#make-me-a-hanzi-clip-29)" d="M 1569 610 L 1610 574 L 1611 559 L 1600 270 L 1582 166 L 1555 93 L 1519 33 L 1462 -24 L 1389 -68 " fill="none" id="make-me-a-hanzi-animation-29" stroke-dasharray="906 1812" stroke-linecap="round"></path>

      <clipPath id="make-me-a-hanzi-clip-30">
      <path d="M 1621 227 L 1669 134 L 1743 2 Q 1762 -32 1776 -49 Q 1786 -66 1796 -70 Q 1817 -81 1853 -80 Q 1890 -79 1896 -78 L 1922 -74 L 1949 -72 Q 1957 -72 1957 -66 Q 1957 -61 1951 -58 L 1869 -16 Q 1861 -12 1834 8 Q 1808 27 1782 54 Q 1756 81 1741 101 Q 1727 121 1697 170 L 1655 230 Q 1641 253 1627 274 C 1611 299 1607 254 1621 227 Z" fill="lightgray"></path>
      </clipPath>
      <path clip-path="url(#make-me-a-hanzi-clip-30)" d="M 1627 266 L 1638 227 L 1714 99 L 1796 -12 L 1834 -40 L 1950 -65 " fill="none" id="make-me-a-hanzi-animation-30" stroke-dasharray="621 1242" stroke-linecap="round"></path>

      <clipPath id="make-me-a-hanzi-clip-31">
      <path d="M 1709 519 L 1718 507 Q 1722 499 1732 489 L 1754 465 Q 1765 454 1784 438 Q 1803 422 1817 436 Q 1825 441 1828 455 Q 1831 468 1829 481 Q 1827 494 1824 499 Q 1821 504 1805 511 Q 1789 518 1768 524 Q 1747 530 1737 530 L 1714 532 Q 1707 534 1705 532 Q 1703 529 1709 519 Z" fill="lightgray"></path>
      </clipPath>
      <path clip-path="url(#make-me-a-hanzi-clip-31)" d="M 1710 526 L 1793 477 L 1803 448 " fill="none" id="make-me-a-hanzi-animation-31" stroke-dasharray="255 510" stroke-linecap="round"></path>

</g>
</svg>
